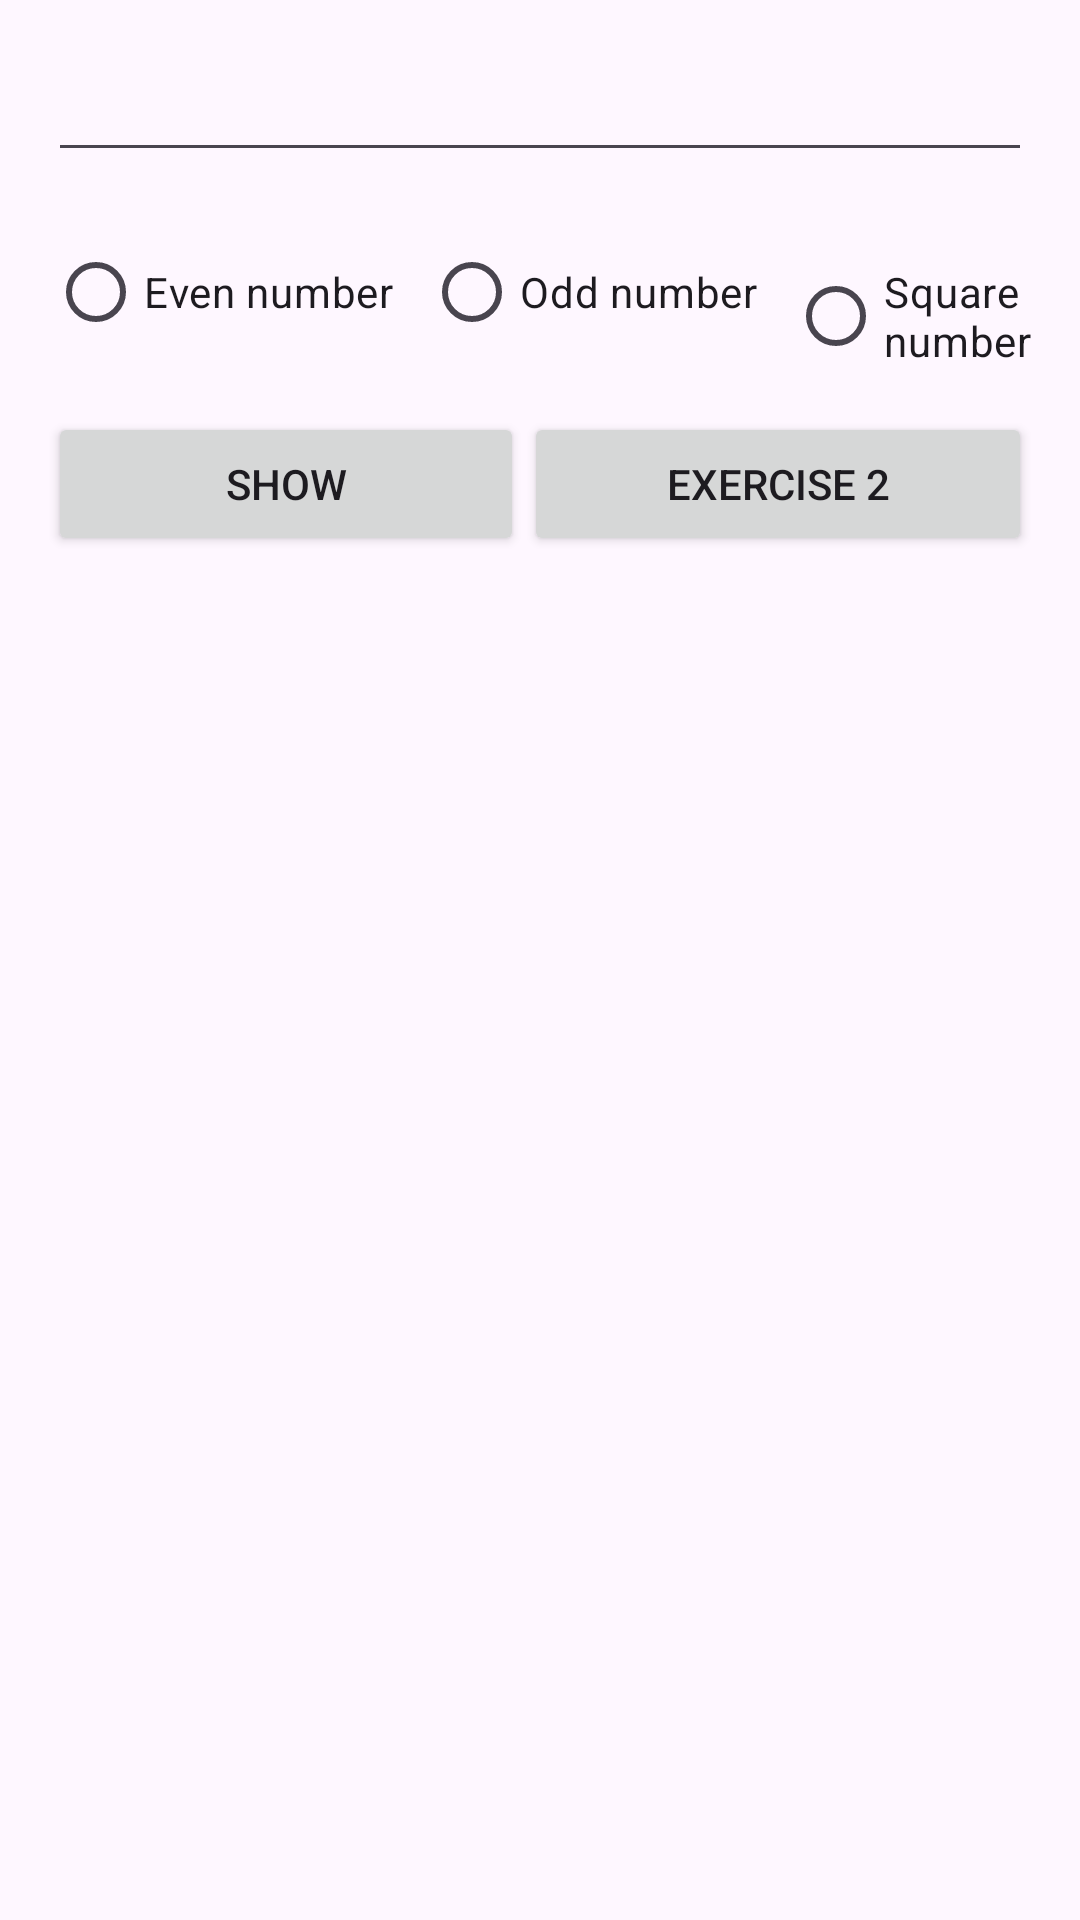

Reconstruct the res/layout file that produces this screen, plus the resources it refers to.
<!-- AndroidManifest.xml: application theme Theme.ListViewExcercise -->
<!-- res/layout/bai_1.xml -->
<?xml version="1.0" encoding="utf-8"?>
<LinearLayout
    android:id="@+id/main"
    xmlns:android="http://schemas.android.com/apk/res/android"
    xmlns:tools="http://schemas.android.com/tools"
    android:layout_width="match_parent"
    android:layout_height="match_parent"
    android:orientation="vertical"
    android:padding="16dp">

    
    <EditText
        android:id="@+id/editTextNumber"
        android:layout_width="match_parent"
        android:layout_height="wrap_content"
        android:autofillHints="Nhập một số nguyên dương"
        android:inputType="number"
        tools:ignore="LabelFor" />

    
    <RadioGroup
        android:layout_width="match_parent"
        android:layout_height="wrap_content"
        android:orientation="horizontal"
        android:layout_marginTop="16dp">

        <RadioButton
            android:id="@+id/radioEven"
            android:layout_width="wrap_content"
            android:layout_height="wrap_content"
            android:text="@string/evenNumber" />

        <RadioButton
            android:id="@+id/radioOdd"
            android:layout_width="wrap_content"
            android:layout_height="wrap_content"
            android:text="@string/oddNumber"
            android:layout_marginStart="10dp" />

        <RadioButton
            android:id="@+id/radioSquare"
            android:layout_width="wrap_content"
            android:layout_height="wrap_content"
            android:text="@string/squareNumber"
            android:layout_marginStart="10dp" />
    </RadioGroup>

    
    <LinearLayout
        android:layout_width="match_parent"
        android:layout_height="wrap_content"
        android:orientation="horizontal">
        <Button
            android:id="@+id/buttonShow"
            android:layout_width="wrap_content"
            android:layout_height="wrap_content"
            android:text="@string/show"
            android:layout_marginTop="16dp"
            android:layout_weight="2"
            tools:ignore="ButtonStyle" />

        <Button
            android:id="@+id/buttonToBai2"
            android:layout_width="wrap_content"
            android:layout_height="wrap_content"
            android:text="@string/toBai2"
            android:layout_marginTop="16dp"
            android:layout_weight="2"
            tools:ignore="ButtonStyle" />
    </LinearLayout>


    

    
    <ListView
        android:id="@+id/listView"
        android:layout_width="match_parent"
        android:layout_height="wrap_content"
        android:layout_marginTop="16dp" />

    <TextView
        android:id="@+id/textViewError"
        android:layout_width="match_parent"
        android:layout_height="wrap_content"
        android:textColor="#FF0000"
        android:textSize="14sp"
        android:layout_marginTop="8dp" />
</LinearLayout>
<!-- resources referenced by this layout -->
<resources>
  <string name="evenNumber">Even number</string>
  <string name="oddNumber">Odd number</string>
  <string name="show">SHOW</string>
  <string name="squareNumber">Square number</string>
  <string name="toBai2">Exercise 2</string>
  <style name="Theme.ListViewExcercise" parent="Base.Theme.ListViewExcercise" />
  <style name="Base.Theme.ListViewExcercise" parent="Theme.Material3.DayNight.NoActionBar">
          
          
      </style>
</resources>
